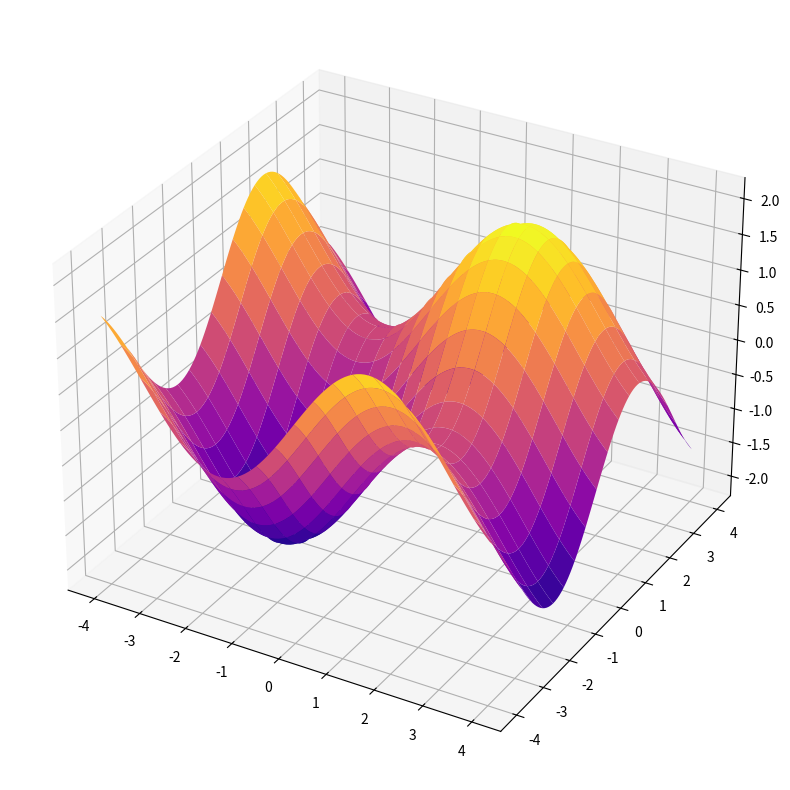

This figure's Python source:
import numpy as np
import matplotlib.pyplot as plot
from matplotlib import cm
# градиентный метод минимизации функции многих переменных

# не работает и не должно работать для линейных функций
# TODO: переполнение памяти при большем кол-ве итераций(оптимизировать)
# TODO: X задавать там же где и A,S(но X должен быть глобальным)

a = 0.01 # 0.01
global_epsilon = 0.000001
chislo = 0 # число итераций
global X
X = np.array((1.0,1.0)) # TODO: подумать как разместить X. Пока его приходится менять для каждого теста
# X - значения иксов. Изначально соотвествуют начальной точке, потом изменяется на каждом шаге
# A - коэффициенты при x.


def function3(X,Y=X[1],T=0):
    if T == 0:
        F = np.sin(X[0]) + np.sin(X[1]) # 1 тест  X = np.array((1.0,1.0))
        #F = X[0]**2 + X[1]**2            # 2 тест  X = np.array((10.0,10.0))
        #F = 0.26 * (X[0]**2 + X[1]**2) - 0.48 * X[0] * X[1] # 3 тест(может стоит заменить) X = np.array((10.0,10.0))
        #F = -20.0 * np.exp(-0.2 * np.sqrt(0.5 * (X[0]**2 + X[1]**2))) - np.exp(0.5 * (np.cos(2 * np.pi * X[0]) + np.cos(2 * np.pi * X[1]))) + np.e + 20 

    if T == -1:
        F = np.sin(X) + np.sin(Y) # 1 тест  X = np.array((1.0,1.0))
        #F = X**2 + Y**2            # 2 тест  X = np.array((10.0,10.0))
        #F = 0.26 * (X**2 + Y**2) - 0.48 * X * Y # 3 тест(может стоит заменить) X = np.array((10.0,10.0))
        #F = -20.0 * np.exp(-0.2 * np.sqrt(0.5 * (X**2 + Y**2))) - np.exp(0.5 * (np.cos(2 * np.pi * X) + np.cos(2 * np.pi * Y))) + np.e + 20 
    return F


# eplsilon - значение дифференцируемой переменной
# index - индекс переменной. Остальные значения переменных берутся из массива X
# рассчёт градиента
def derivative(epsilon,index):
    #return (function1(X,index,epsilon + global_epsilon) - function1(X,index,epsilon)) / global_epsilon
    return (function3(index,epsilon + global_epsilon,-1) - function3(index,epsilon,-1)) / global_epsilon


# TODO: если точность не уменьшается со временем, то вывести сообщение что метод не сходится
# или уменьшить шаг
def minimiz1(X,a,global_epsilon,chislo):   # для функции одной переменной
    F = function3(X) # TODO: должны получить значение функции с параметрами из X
    y = 0
    fix = 0 # фиксируем значение. Если оно долго не изменяется - останавливаем алгоритм
    #while True: # добавить условие критерия останова

    gradient = 0
    for k in range(len(X)):
        gradient += derivative(X[k],k)
        #print('gradient: ',gradient)
    print('gradient: '.upper(),gradient)

    X2 = X.copy()
    for i in range(len(X)):
        X2[i] = X[i] - a*gradient
    print('X2: ',X2)

    F2 = function3(X2)  # должны получить значение функции с параметрами из X2
    print('F2(x2): ',F2)
    print('F1(x2): ',F)
    print('abs(F2-F): ',abs(F2-F),'\n')
    chislo += 1

    if abs(F2-F) <= global_epsilon: # критерий останова
        return (X2,F2,abs(F2-F),chislo) # решение, достигнутая точность, число итераций
    else:
        Res = minimiz1(X2,a,global_epsilon,chislo)
        return Res

    #return (x2,abs(F2-F),chislo)
    #return


# функция прорисовки графика для функции
# TODO: написать функцию прорисовки графика для квадратичной функции
def draw(point,X,N):  # N - число разбиений по каждой оси
    point_x, point_y, point_z = point
    #fig = plot.figure(figsize = (X[0], X[1]))   # (figsize = (X_old[0], X_old[1])) 
    fig = plot.figure(figsize = (10, 10))
    ax = fig.add_subplot(1, 1, 1, projection = '3d') # размещаем оси на сетке
    #xval = np.linspace(-X[0],X[1],N)                                                
    #yval = np.linspace(-X[0],X[1],N)  
    xval = np.linspace(-4,4,N)                                                
    yval = np.linspace(-4,4,N) 
    X, Y = np.meshgrid(xval, yval) #  список координатных сеток

    Resul = np.zeros(N*N).reshape(N,N) # вместо 4,4 X[0],X[1]
    X2 = np.zeros(2) 

    for i in range(len(X)):
        for j in range(len(X)):
            #print(i,j)
            X2[0], X2[1] = X[i][j], Y[i][j]
            #print(X2)

            F = np.sin(X2[0]) + np.sin(X2[1]) # 1 тест
            #F = X2[0]**2 + X2[1]**2            # 2 тест
            #F = 0.26 * (X2[0]**2 + X2[1]**2) - 0.48 * X2[0] * X2[1] # 3 тест(может стоит заменить)
            #F = -20.0 * np.exp(-0.2 * np.sqrt(0.5 * (X2[0]**2 + X2[1]**2))) - np.exp(0.5 * (np.cos(2 * np.pi * X2[0]) + np.cos(2 * np.pi * X2[1]))) + np.e + 20 
            Resul[i][j] = F         
            F = 0


    ax.scatter(point_x, point_y, point_z, color='red')
    surf = ax.plot_surface(X, Y, Resul, rstride = 5,cstride = 5, cmap = cm.plasma)
    plot.show()
    return



#name_test = input('Введите имя теста: ')

Resul = ()
Resul = minimiz1(X,a,global_epsilon,chislo)
print('-------------------------------------------------')
# решение, достигнутая точность, число итераций
print('найденная точка: ',Resul[0])
print('значение в этой точке: ',Resul[1])
print('достигнутая точность: ',Resul[2])
print('число итераций: ',Resul[3])
print('шаг: ',a)

min_x = Resul[0][0]
print(len(Resul))
point = []
for k in Resul[0]:
    point.append(k)
point.append(Resul[1])
print(point)

if len(Resul[0]) == 1:
    #minimum = (min_x,Resul[1])
    draw_2d(X,100)

if len(Resul[0]) == 2:
    min_y = Resul[0][1]
    #minimum = (min_x,min_y,Resul[1]) # может не нужно 
    draw(point,X,100)

print(1)
